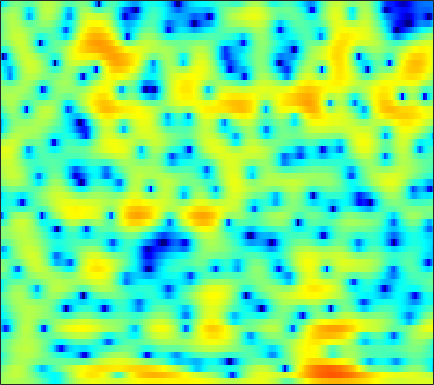

The data file committed next to this chart (first rows):
1.3576, 1.5551, 1.7822, 1.9593, 2.0597, 2.1544, 2.1974, 2.1961, 2.1475, 2.0398, 1.8767, 1.7221, 1.4586, 1.1221, 0.83232, 0.38127, -0.14899, -0.61024, -1.3121, -2.1078, -2.9987, -3.7299, -4.7374, -5.6907
0.5693, 1.145, 1.793, 2.308, 2.605, 2.883, 3.026, 3.048, 2.958, 2.732, 2.37, 2.013, 1.426, 0.7157, 0.1119, -0.7706, -1.716, -2.434, -3.36, -4.199, -4.92, -5.371, -5.866, -6.227
-1.056, -0.1577, 0.8578, 1.681, 2.175, 2.671, 2.979, 3.091, 3.075, 2.862, 2.444, 1.986, 1.166, 0.08626, -0.9301, -2.586, -4.613, -6.354, -8.663, -9.932, -9.193, -7.881, -6.059, -4.487
-3.852, -2.876, -1.704, -0.6904, -0.03591, 0.6945, 1.261, 1.581, 1.874, 2.018, 2.021, 1.936, 1.719, 1.401, 1.11, 0.6821, 0.2495, -0.06392, -0.4408, -0.7556, -0.9929, -1.115, -1.224, -1.282
-4.733, -3.578, -2.235, -1.089, -0.3494, 0.4908, 1.175, 1.593, 2.023, 2.327, 2.502, 2.555, 2.529, 2.398, 2.237, 1.945, 1.573, 1.244, 0.7416, 0.1736, -0.4532, -0.9576, -1.665, -2.407
-2.887, -2.13, -1.179, -0.3086, 0.2867, 0.9952, 1.603, 1.99, 2.409, 2.715, 2.904, 2.968, 2.961, 2.841, 2.674, 2.35, 1.902, 1.481, 0.7978, -0.02939, -1.041, -1.945, -3.399, -5.233
-2.714, -2.171, -1.448, -0.73, -0.2011, 0.4664, 1.075, 1.483, 1.948, 2.304, 2.543, 2.641, 2.663, 2.555, 2.393, 2.077, 1.653, 1.276, 0.6975, 0.03617, -0.7163, -1.333, -2.237, -3.228
-5.04, -4.731, -4.152, -3.348, -2.619, -1.555, -0.4915, 0.2448, 1.094, 1.751, 2.194, 2.373, 2.406, 2.202, 1.897, 1.32, 0.5772, -0.04113, -0.8521, -1.498, -1.85, -1.891, -1.701, -1.347
-10.81, -13.2, -17.45, -14.71, -10.3, -5.972, -2.931, -1.209, 0.5311, 1.746, 2.528, 2.847, 2.914, 2.576, 2.033, 0.8653, -0.9545, -2.913, -6.87, -14.59, -17.77, -9.997, -4.965, -2.026
-8.785, -8.837, -8.558, -7.567, -6.35, -4.451, -2.575, -1.319, 0.09285, 1.173, 1.918, 2.265, 2.46, 2.367, 2.099, 1.503, 0.6666, -0.05746, -1.029, -1.76, -1.984, -1.764, -1.144, -0.4136
-7.034, -6.124, -4.945, -3.811, -2.976, -1.893, -0.8619, -0.1507, 0.6848, 1.374, 1.899, 2.176, 2.398, 2.467, 2.418, 2.249, 1.983, 1.741, 1.389, 1.04, 0.7044, 0.4666, 0.126, -0.2586
-5.953, -4.753, -3.373, -2.181, -1.394, -0.4618, 0.345, 0.8614, 1.433, 1.869, 2.182, 2.337, 2.45, 2.454, 2.398, 2.267, 2.084, 1.919, 1.66, 1.353, 0.9747, 0.6215, 0.0213, -0.7545
-3.629, -2.771, -1.717, -0.7703, -0.1379, 0.5958, 1.183, 1.526, 1.856, 2.025, 2.04, 1.958, 1.74, 1.43, 1.183, 0.862, 0.6164, 0.4982, 0.4342, 0.4284, 0.4174, 0.3557, 0.1673, -0.2119
-2.552, -1.877, -0.94, -0.0482, 0.5525, 1.223, 1.715, 1.947, 2.078, 1.978, 1.616, 1.155, 0.2574, -0.9735, -2.096, -3.732, -4.928, -5.009, -3.971, -2.433, -1.025, -0.1881, 0.6229, 1.073
-6.51, -4.744, -2.838, -1.379, -0.5439, 0.2828, 0.837, 1.1, 1.238, 1.129, 0.7412, 0.2357, -0.7998, -2.379, -4.071, -7.186, -10.87, -11.04, -7.277, -3.853, -1.449, -0.1416, 1.119, 1.957
-6.564, -5.231, -3.832, -2.861, -2.361, -1.909, -1.608, -1.426, -1.218, -1.033, -0.8819, -0.8202, -0.8496, -0.999, -1.151, -1.331, -1.355, -1.195, -0.7239, -0.06625, 0.6324, 1.118, 1.648, 2.05
-1.534, -1.786, -2.181, -2.781, -3.386, -4.397, -5.479, -6.07, -5.989, -4.877, -3.336, -2.23, -0.9653, 0.02075, 0.5928, 1.158, 1.576, 1.813, 2.042, 2.181, 2.235, 2.216, 2.112, 1.927
1.135, 0.4796, -0.5364, -1.825, -3.073, -5.405, -9.145, -13.46, -15.02, -8.521, -4.23, -2.03, 0.08832, 1.568, 2.358, 3.067, 3.467, 3.583, 3.514, 3.219, 2.698, 2.187, 1.369, 0.4248
0.215, -0.3471, -0.9345, -1.369, -1.643, -1.942, -2.097, -2.049, -1.596, -0.709, 0.4079, 1.27, 2.291, 3.091, 3.517, 3.845, 3.875, 3.695, 3.179, 2.32, 1.081, -0.1401, -2.195, -4.777
-6.298, -7.255, -6.613, -4.824, -3.474, -1.935, -0.6723, 0.1219, 1.051, 1.873, 2.587, 3.048, 3.54, 3.862, 3.973, 3.942, 3.659, 3.277, 2.518, 1.436, -0.01405, -1.393, -3.714, -6.72
-9.793, -11.5, -9.485, -6.145, -4.108, -2.001, -0.4275, 0.5166, 1.528, 2.302, 2.885, 3.2, 3.474, 3.571, 3.53, 3.308, 2.906, 2.482, 1.754, 0.8437, -0.2287, -1.12, -2.375, -3.62
-2.122, -2.255, -2.048, -1.491, -0.9197, -0.09296, 0.706, 1.246, 1.866, 2.341, 2.672, 2.821, 2.888, 2.801, 2.635, 2.279, 1.79, 1.328, 0.6023, -0.2271, -1.139, -1.847, -2.783, -3.629
0.2299, 0.2253, 0.363, 0.6456, 0.933, 1.36, 1.801, 2.104, 2.435, 2.669, 2.777, 2.771, 2.636, 2.355, 2.048, 1.529, 0.8693, 0.2975, -0.5642, -1.533, -2.617, -3.496, -4.75, -6.052
0.1684, 0.2395, 0.5394, 1.023, 1.431, 1.984, 2.478, 2.791, 3.096, 3.259, 3.259, 3.144, 2.835, 2.345, 1.864, 1.071, 0.1407, -0.6146, -1.672, -2.767, -3.913, -4.896, -6.532, -8.908
-4.389, -3.89, -2.342, -0.6471, 0.4534, 1.659, 2.545, 3.027, 3.464, 3.659, 3.634, 3.468, 3.029, 2.32, 1.579, 0.2801, -1.335, -2.728, -4.564, -5.746, -5.896, -5.605, -5.244, -5.154
-14.81, -11.12, -6.222, -3.187, -1.646, -0.205, 0.7286, 1.176, 1.532, 1.688, 1.693, 1.593, 1.304, 0.7401, 0.05318, -1.306, -3.493, -5.964, -11.46, -19.91, -11.13, -7.019, -3.713, -1.617
-5.319, -5.169, -4.594, -3.939, -3.511, -3.22, -3.266, -3.491, -3.966, -4.321, -4.283, -3.956, -3.326, -2.765, -2.493, -2.436, -2.681, -2.968, -3.279, -3.176, -2.463, -1.627, -0.3511, 0.8862
-6.524, -5.955, -5.308, -4.918, -4.883, -5.305, -6.444, -7.941, -11.29, -17.97, -19.98, -13.44, -8.573, -5.716, -4.277, -2.949, -1.994, -1.451, -0.815, -0.1975, 0.4571, 0.9788, 1.701, 2.42
-8.773, -6.822, -5.174, -4.241, -3.953, -4.014, -4.593, -5.324, -6.537, -7.571, -7.653, -6.952, -5.542, -4.128, -3.212, -2.205, -1.355, -0.8136, -0.137, 0.5235, 1.173, 1.655, 2.259, 2.81
-3.995, -3.062, -1.983, -1.223, -0.8675, -0.6409, -0.651, -0.7823, -1.059, -1.342, -1.552, -1.642, -1.718, -1.791, -1.845, -1.889, -1.872, -1.739, -1.344, -0.7091, 0.0731, 0.6922, 1.461, 2.084
0.1576, 0.7, 1.345, 1.836, 2.103, 2.29, 2.3, 2.196, 1.927, 1.51, 0.9487, 0.4153, -0.464, -1.595, -2.66, -4.417, -6.446, -7.666, -7.664, -5.785, -3.547, -2.105, -0.5963, 0.4393
1.492, 2.11, 2.733, 3.163, 3.361, 3.459, 3.366, 3.18, 2.781, 2.201, 1.423, 0.695, -0.5015, -2.03, -3.49, -6.066, -9.674, -13.01, -13.47, -9.189, -5.785, -3.98, -2.279, -1.185
1.868, 2.456, 3.02, 3.349, 3.45, 3.41, 3.174, 2.878, 2.336, 1.648, 0.8331, 0.1529, -0.8174, -1.848, -2.624, -3.604, -4.428, -4.779, -4.816, -4.365, -3.621, -3.039, -2.352, -1.869
2.809, 3.189, 3.53, 3.663, 3.613, 3.358, 2.889, 2.395, 1.559, 0.5686, -0.5057, -1.295, -2.235, -2.924, -3.241, -3.42, -3.401, -3.288, -3.081, -2.817, -2.554, -2.364, -2.169, -2.06
4.026, 4.262, 4.425, 4.394, 4.231, 3.787, 3.057, 2.295, 0.9585, -0.8192, -3.052, -4.968, -7.325, -8.07, -7.309, -5.737, -4.334, -3.581, -2.879, -2.502, -2.384, -2.416, -2.562, -2.738
4.29, 4.541, 4.747, 4.776, 4.663, 4.29, 3.607, 2.862, 1.476, -0.4834, -3.263, -6.111, -11.12, -12.47, -9.312, -5.915, -3.847, -2.942, -2.333, -2.312, -2.778, -3.442, -4.639, -5.959
2.139, 2.596, 3.14, 3.542, 3.714, 3.762, 3.569, 3.255, 2.612, 1.75, 0.7246, -0.0545, -0.8846, -1.281, -1.295, -1.077, -0.8628, -0.8028, -1.043, -1.712, -2.94, -4.338, -7.146, -12
-2.726, -1.678, -0.3741, 0.7267, 1.385, 2.032, 2.437, 2.584, 2.615, 2.487, 2.27, 2.074, 1.825, 1.614, 1.474, 1.3, 1.067, 0.8257, 0.3474, -0.3574, -1.343, -2.265, -3.682, -5.11
-9.281, -6.733, -4.101, -2.137, -0.984, 0.1728, 0.9745, 1.395, 1.76, 1.95, 2.038, 2.065, 2.059, 2.033, 2.014, 1.958, 1.859, 1.71, 1.438, 1.036, 0.5108, 0.0436, -0.6478, -1.36
-9.937, -7.582, -4.988, -2.974, -1.79, -0.6367, 0.1285, 0.4923, 0.7434, 0.8244, 0.8151, 0.8378, 0.9265, 1.126, 1.332, 1.624, 1.897, 2.027, 2.113, 2.058, 1.858, 1.613, 1.18, 0.6115
-6.563, -4.866, -2.968, -1.506, -0.6715, 0.04226, 0.3291, 0.254, -0.2319, -1.04, -2.008, -2.569, -2.608, -1.784, -0.8921, 0.3346, 1.355, 1.977, 2.542, 2.865, 2.944, 2.86, 2.568, 2.068
-3.253, -1.821, -0.3179, 0.7289, 1.211, 1.489, 1.251, 0.6912, -0.6591, -3.025, -7.198, -13.46, -19.65, -7.891, -4.245, -1.277, 0.546, 1.503, 2.355, 2.872, 3.137, 3.189, 3.05, 2.676
-0.3947, 0.3987, 1.246, 1.858, 2.11, 2.178, 1.903, 1.467, 0.5671, -0.6692, -2.063, -2.956, -3.352, -2.777, -2.078, -1.149, -0.4419, -0.1227, 0.1934, 0.4233, 0.6807, 0.8795, 1.102, 1.173
1.103, 1.437, 1.805, 2.064, 2.198, 2.241, 2.17, 2.026, 1.709, 1.283, 0.8326, 0.4902, 0.05131, -0.3883, -0.7448, -1.409, -2.329, -3.24, -4.569, -5.466, -5.199, -4.282, -2.768, -1.484
1.248, 1.26, 1.278, 1.293, 1.342, 1.457, 1.607, 1.716, 1.831, 1.868, 1.783, 1.64, 1.265, 0.6517, -0.004646, -1.267, -3.194, -5.232, -9.63, -18.9, -15.35, -9.502, -5.304, -2.776
-0.3352, -0.8163, -1.453, -1.89, -1.997, -1.681, -0.9923, -0.3467, 0.5237, 1.256, 1.746, 1.945, 1.986, 1.739, 1.345, 0.581, -0.4551, -1.385, -2.595, -3.421, -3.491, -3.053, -2.127, -1.148
-3.086, -4.5, -7.061, -10.42, -12.43, -10.48, -6.475, -4.034, -1.588, 0.1634, 1.396, 2.02, 2.539, 2.732, 2.691, 2.424, 1.986, 1.58, 1.01, 0.4836, 0.05342, -0.1836, -0.3769, -0.4401
-4.671, -6.018, -8.116, -10.35, -11.27, -9.622, -6.336, -4.009, -1.507, 0.4046, 1.792, 2.551, 3.219, 3.558, 3.637, 3.514, 3.175, 2.816, 2.185, 1.399, 0.4713, -0.3278, -1.537, -2.797
-7.136, -8.137, -8.355, -7.383, -6.296, -4.533, -2.658, -1.296, 0.3425, 1.69, 2.726, 3.288, 3.757, 3.945, 3.91, 3.663, 3.206, 2.748, 1.975, 1.001, -0.2646, -1.496, -3.712, -7.167
-13.73, -24.63, -16.16, -8.893, -5.857, -3.042, -0.9265, 0.3199, 1.63, 2.58, 3.218, 3.474, 3.565, 3.359, 3.028, 2.417, 1.666, 1.043, 0.244, -0.5329, -1.298, -1.912, -2.851, -3.871
-4.622, -4.862, -4.308, -2.968, -1.769, -0.2254, 1.092, 1.887, 2.693, 3.2, 3.368, 3.281, 2.856, 2.058, 1.213, -0.2473, -2.004, -3.307, -4.61, -4.864, -4.279, -3.673, -2.951, -2.392
-1.043, -0.6571, -0.01311, 0.7218, 1.327, 2.094, 2.745, 3.132, 3.468, 3.561, 3.369, 3.027, 2.241, 1.036, -0.2247, -2.577, -6.117, -10.4, -25.16, -14.99, -8.43, -5.937, -3.877, -2.638
-0.9123, -0.09821, 0.8634, 1.687, 2.211, 2.779, 3.183, 3.374, 3.455, 3.324, 2.998, 2.602, 1.881, 0.9199, 0.03668, -1.36, -2.908, -4.021, -4.994, -4.987, -4.249, -3.559, -2.789, -2.367
-1.75, -0.5999, 0.6307, 1.573, 2.092, 2.588, 2.859, 2.913, 2.807, 2.521, 2.09, 1.692, 1.131, 0.5571, 0.1553, -0.3149, -0.7094, -0.909, -1.07, -1.085, -1.036, -1.005, -1.084, -1.39
-1.455, -0.3723, 0.7727, 1.624, 2.076, 2.425, 2.495, 2.358, 1.937, 1.266, 0.3816, -0.3233, -1.173, -1.652, -1.685, -1.34, -0.7686, -0.3217, 0.214, 0.6056, 0.8321, 0.8611, 0.6902, 0.2596
-0.5641, 0.1844, 1.044, 1.709, 2.07, 2.3, 2.209, 1.908, 1.129, -0.1834, -2.184, -4.278, -8.087, -10.97, -9.067, -5.184, -2.3, -0.7711, 0.7104, 1.677, 2.247, 2.443, 2.428, 2.099
-2.021, -1.447, -0.5894, 0.1997, 0.6758, 1.092, 1.183, 1.006, 0.3981, -0.6874, -2.325, -3.955, -6.431, -7.758, -6.803, -4.209, -1.805, -0.3744, 1.079, 2.094, 2.724, 2.982, 3.057, 2.833
-8.175, -6.794, -4.637, -2.803, -1.769, -0.8053, -0.2739, -0.1358, -0.2323, -0.5798, -1.073, -1.461, -1.841, -1.88, -1.631, -0.9896, -0.1476, 0.5212, 1.316, 1.959, 2.403, 2.596, 2.659, 2.514
